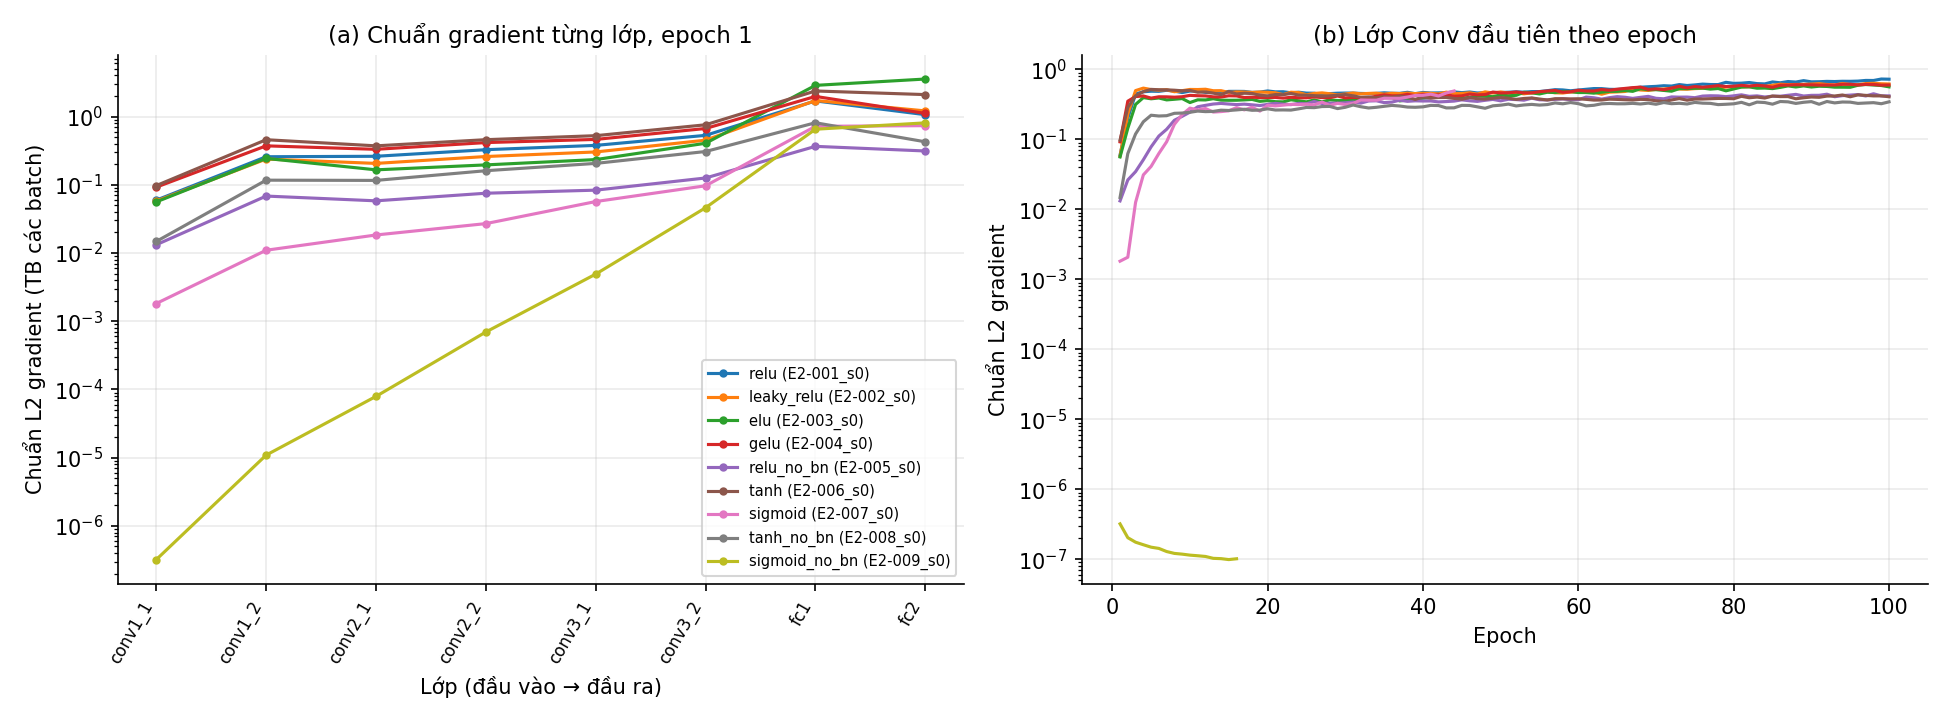

The table this chart was drawn from, first rows:
exp_id, variant, epoch, layer_idx, layer, grad_norm_mean
E2-001_s0, relu, 1, 0, features.conv1_1, 0.05945
E2-001_s0, relu, 1, 1, features.conv1_2, 0.2574
E2-001_s0, relu, 1, 2, features.conv2_1, 0.2614
E2-001_s0, relu, 1, 3, features.conv2_2, 0.3264
E2-001_s0, relu, 1, 4, features.conv3_1, 0.3776
E2-001_s0, relu, 1, 5, features.conv3_2, 0.5297
E2-001_s0, relu, 1, 6, classifier.1, 1.695
E2-001_s0, relu, 1, 7, classifier.4, 1.064
E2-001_s0, relu, 2, 0, features.conv1_1, 0.2015
E2-001_s0, relu, 2, 1, features.conv1_2, 0.5774
E2-001_s0, relu, 2, 2, features.conv2_1, 0.4532
E2-001_s0, relu, 2, 3, features.conv2_2, 0.4835
E2-001_s0, relu, 2, 4, features.conv3_1, 0.4715
E2-001_s0, relu, 2, 5, features.conv3_2, 0.6164
E2-001_s0, relu, 2, 6, classifier.1, 1.537
E2-001_s0, relu, 2, 7, classifier.4, 0.7719
E2-001_s0, relu, 3, 0, features.conv1_1, 0.445
E2-001_s0, relu, 3, 1, features.conv1_2, 0.8147
E2-001_s0, relu, 3, 2, features.conv2_1, 0.6363
E2-001_s0, relu, 3, 3, features.conv2_2, 0.6428
E2-001_s0, relu, 3, 4, features.conv3_1, 0.5736
E2-001_s0, relu, 3, 5, features.conv3_2, 0.669
E2-001_s0, relu, 3, 6, classifier.1, 1.538
E2-001_s0, relu, 3, 7, classifier.4, 0.7562
E2-001_s0, relu, 4, 0, features.conv1_1, 0.4788
E2-001_s0, relu, 4, 1, features.conv1_2, 0.7349
E2-001_s0, relu, 4, 2, features.conv2_1, 0.6177
E2-001_s0, relu, 4, 3, features.conv2_2, 0.6438
E2-001_s0, relu, 4, 4, features.conv3_1, 0.6001
E2-001_s0, relu, 4, 5, features.conv3_2, 0.6901
E2-001_s0, relu, 4, 6, classifier.1, 1.576
E2-001_s0, relu, 4, 7, classifier.4, 0.9057
E2-001_s0, relu, 5, 0, features.conv1_1, 0.4878
E2-001_s0, relu, 5, 1, features.conv1_2, 0.7112
E2-001_s0, relu, 5, 2, features.conv2_1, 0.6211
E2-001_s0, relu, 5, 3, features.conv2_2, 0.6634
E2-001_s0, relu, 5, 4, features.conv3_1, 0.6322
E2-001_s0, relu, 5, 5, features.conv3_2, 0.7158
E2-001_s0, relu, 5, 6, classifier.1, 1.598
E2-001_s0, relu, 5, 7, classifier.4, 0.9215
E2-001_s0, relu, 6, 0, features.conv1_1, 0.4857
E2-001_s0, relu, 6, 1, features.conv1_2, 0.682
E2-001_s0, relu, 6, 2, features.conv2_1, 0.6377
E2-001_s0, relu, 6, 3, features.conv2_2, 0.6932
E2-001_s0, relu, 6, 4, features.conv3_1, 0.6775
E2-001_s0, relu, 6, 5, features.conv3_2, 0.7459
E2-001_s0, relu, 6, 6, classifier.1, 1.582
E2-001_s0, relu, 6, 7, classifier.4, 0.9739
E2-001_s0, relu, 7, 0, features.conv1_1, 0.503
E2-001_s0, relu, 7, 1, features.conv1_2, 0.6818
E2-001_s0, relu, 7, 2, features.conv2_1, 0.6379
E2-001_s0, relu, 7, 3, features.conv2_2, 0.6886
E2-001_s0, relu, 7, 4, features.conv3_1, 0.6884
E2-001_s0, relu, 7, 5, features.conv3_2, 0.7668
E2-001_s0, relu, 7, 6, classifier.1, 1.601
E2-001_s0, relu, 7, 7, classifier.4, 0.9665
E2-001_s0, relu, 8, 0, features.conv1_1, 0.4884
E2-001_s0, relu, 8, 1, features.conv1_2, 0.654
E2-001_s0, relu, 8, 2, features.conv2_1, 0.6362
E2-001_s0, relu, 8, 3, features.conv2_2, 0.6918
... 6,020 more rows
